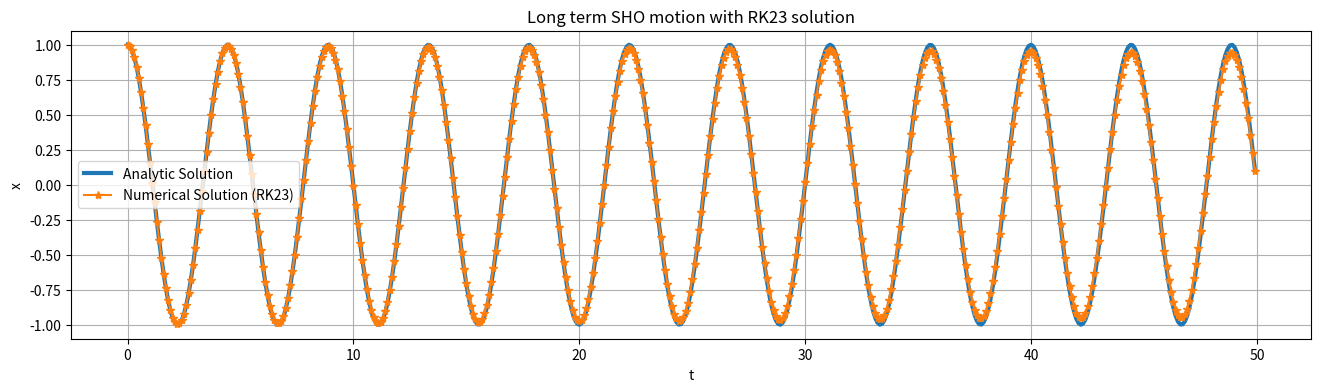
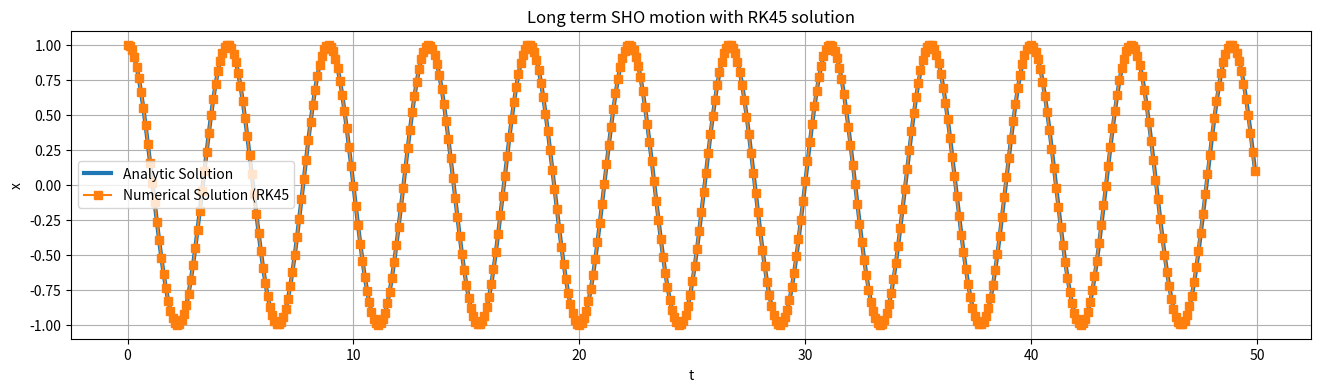
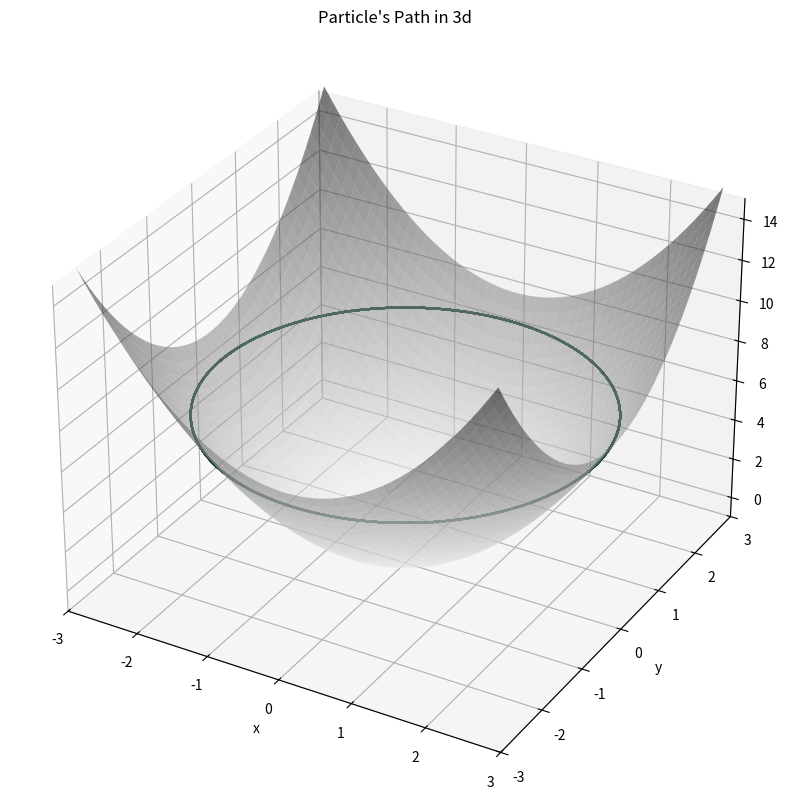

The script that saved these images, in order:
#!/usr/bin/env python
# coding: utf-8

# # 7 Sep 23 - Numerical Integration and More Lagrangians

# Now that we have an idea how to find a wealth of interesting ordinary differential equations using Lagrangian mechanics, we'll work on building up ways to understand these equations, their solutions and behavior. The issue with this is that **most ODEs do not have analytical solutions**. That means we can't write down nice closed-form solutions for them using transcendental functions. However, don't despair, because that does not mean there is no solution. In fact, the vast majority of non-pathological ODEs one might come across in physics are **guaranteed** to have unique solutions (at least for finite time). We can easily calculate these solutions using **numerical integration**. Next week we'll also see how we can characterize the behavior of ODEs even without access to numerical integration.
# 
# ## The Simple Harmonic Oscillator
# 
# Let's start simple with everyone's favorite differential equation, the simple harmonic oscillator. Recall that we can write the SHO as:
# 
# $$
# \ddot{x} =  -\omega_0^2x
# $$
# 
# where $\omega_0^2 = \frac{k}{m}$. This equation is 2nd order, but numerical integration techniques only work on 1st order equations. Thankfully they work on any number of potentially coupled 1st order equations. This means that with a quick change of variables, we can write the SHO as a system of 2 first order equations by introducing a new variable $v$ equal to the velocity of the oscillator.
# 
# $$
# v = \dot{x}
# $$
# 
# Then the acceleration of the oscillator can be written as:
# 
# $$
# \dot{v}  = -\omega_0^2x
# $$
# 
# This trick for writing higher order differential equations as first order equations is incredibly common. 
# 
# ### Setting up to numerically integrate
# 
# We need a few things to numerically integrate using `solve_ivp` in python. First, we import the relevant libraries and functions.

# In[1]:


# Import libraries
import matplotlib.pyplot as plt
import numpy as np
import matplotlib.pyplot as plt
from scipy.integrate import solve_ivp


# 
# **Note: The code in this block is not meant to be run directly, it is just a reference for the steps we need to take. Working code that is put together appears in the next cell.*
# 
# #### 1. Derivatives Function  
# 
# First, we need to set up a derivatives function that calculates and returns a list of the values of the first order derivatives given an input list of current values. These current values represent a location in **phase space**. As we will learn, [phase space](https://en.wikipedia.org/wiki/Phase_space) is a space that contains all the information about the state of an ODE. The simple harmonic oscillator has a 2D phase space since its state is totally defined by its position and velocity. 
# 
# Here's what our derivatives function looks like for a SHO:
# 
# ```python
# def diffyqs(t, curr_vals, omega2):
#     # 2 first-order differential equations for a SHO
#     # first 2 arguments are always t and curr_vals, which are followed by any parameters of your ODEs
#     x, v = curr_vals   # unpack current values
#     
#     vdot = -omega2 * x # calculate derivative
# 
#     return v, vdot # return derivatives
# ```
# 
# We will pass this function to our solver, which will give us back integrated solutions of our list of derivatives. So since $v = \dot{x}$, our solution will return $x$ first, and $v$.
# 
# #### 2. Time Setup
# 
# We need to define the time span to solve the ODE for AND the specific times we'd like solution points for. Here it is also convienient to choose a time step $dt$. Here's one way we could do this in python:
# 
# ```python
# tmax = 15
# dt = 0.1
# tspan = (0, tmax)         # time span
# t = np.arange(0, tmax, dt) # specific times to return solutions for
# ```
# 
# 
# #### 3. Parameters and Initial Conditions
# 
# Since we're dealing with ODEs, we need to supply an initial condition to be able to solve. The SHO has 2D phase space so we need 2 values for our initial condition. We'll also define parameter value(s) in this step.
# 
# ```python
# omega2 = 2
# initial_condition = [1, 0] # pull back 1m, no initial velocity
# ```
# 
# #### 4. Call Integrator
# 
# Now all we have left to do is to actually use `solve_ivp` to do the integration. The syntax for how to do this is shown below. We also get the opportunity to tell `solve_ivp` exactly what numerical integration method we'd like it to use. For now we can think of the integrator as a magic box and choose `RK45`, or a Runge-Kutta 4th order method. 
# 
# ```python
# solved = solve_ivp(diffyqs, tspan, initial_condition, t_eval = t, args = (omega2, ), method="RK45")
# ```
# 
# To access the solution directly, use `solved.y`. The variable `solved.y[0]` is the solved for position array and `solved.y[1]` is the velocity array in this case. Now let's see a full implementation of this below, including some visualization that compares our numerical solution to the analytical solution of the SHO.

# In[2]:


# 1. Derivatives Function
def diffyqs(t, curr_vals, omega2):
    x, v = curr_vals 
    vdot = -omega2 * x
    return v, vdot

# 2. Time Setup
tmax = 50
dt = 0.1
tspan = (0, tmax)
t = np.arange(0, tmax, dt)

# 3. Parameters and Initial Conditions
omega2 = 2
initial_condition = [1, 0] 

# 4. Call Integrator (note we can swamp them out, RK45 is the default)
RK23solved = solve_ivp(diffyqs, tspan, initial_condition, t_eval = t, args = (omega2,), method="RK23")
RK45solved = solve_ivp(diffyqs, tspan, initial_condition, t_eval = t, args = (omega2,), method="RK45")

# 5. Visualization and Comparison to analytical solution
def analytic_sol(t, omega0, initial_condition):
    x0, v0 = initial_condition
    return (v0/omega0)*np.sin(omega0*t) + x0 * np.cos(omega0*t)

plt.figure(figsize=(16, 4))
plt.plot(t, analytic_sol(t, omega2**0.5,initial_condition), label = "Analytic Solution", linewidth = 3)
plt.plot(t, RK23solved.y[0], label = "Numerical Solution (RK23)", marker='*')
plt.title("Long term SHO motion with RK23 solution")
plt.xlabel("t")
plt.ylabel("x")
plt.legend()
plt.grid()

plt.figure(figsize=(16,4))
plt.plot(t,analytic_sol(t, omega2**0.5,initial_condition), label = "Analytic Solution", linewidth = 3)
plt.plot(t,RK45solved.y[0], label = "Numerical Solution (RK45", marker='s')
plt.title("Long term SHO motion with RK45 solution")
plt.xlabel("t")
plt.ylabel("x")
plt.legend()
plt.grid()


# ## Group Activity
# 
# ### Back to Paraboloid Paradise
# 
# [redacted]
# 
# Let's consider the problem where a particle was constrained to move on the surface $z = c\rho^2$. The EOM we arrived at are complex
# $$\ddot{\rho} = \dfrac{\rho\dot{\phi}^2 - 4c^2\rho\dot{\rho}^2 -2cg\rho}{1 + 4c^2\rho^2}$$
# $$\ddot{\phi} = -2\frac{\dot{\rho}\dot{\phi}}{\rho} $$
# 
# 
# **&#9989; Do this** 
# 
# Introduce variables $v$ and $\omega$ to use our trick for reducing $>1$ order differential equations to first order equations to write the equations of motion for this problem as a system of four first order differential equations (shown below). **You may set c=1, but keep it as a variable.**
# 
# 
# $$\dot{\rho} = ?? $$
# 
# $$\dot{v} = ??$$ 
# 
#  <!-- \frac{1}{1 + 4r^2}(- 8rv^2 + r\omega^2 + 4rv^2 -2gr) -->
#  <!-- (1/(1 + 4*r**2)) * (-4*v**2*r + r*omega**2 -2*g*r) -->
# $$\dot{\phi} = ?? $$
# 
# 
# 
# $$\dot{\omega} = ??$$
# 
# <!-- -2\frac{v\omega}{r} -->
# <!-- -2*v*omega/r -->
# 
# **&#9989; Do this** 
# 
# Use these equations to correct the `diffyqs` function in the cell below.
# 

# In[3]:


# 1. Derivatives Function
def diffyqs(t, curr_vals, g, c):

    r, v, theta, omega = curr_vals
    
    vdot = 0

    omegadot = 0

    return v, vdot, omega, omegadot # solution will return in this order, but integrated (r,v,theta,ω)

# 2. Time Setup
tmax = 40
dt = 0.01 # unneccecarily small dt to make plot super smooth
t = np.arange(0, tmax, dt)

# 3. Parameters and Initial Conditions
c = 1
g = 9.81
x0 = [2.6,0,0,2] 

# 4. Call Integrator
solved = solve_ivp(diffyqs, (0, tmax), x0, t_eval = t, args = (g, c, ), method="RK45")


# **&#9989; Do this** 
# 
# 1. Make r vs t and theta vs t plots of this trajectory. Can you think of what that trajectory would look like in cartesian coordinates? 2. Run the cell below to see what the trajectory looks like in 3D. How does the true trajectory compare to your prediction?
# 3. Change the initial condtion to examine the following cases and plot the trajectories in 3d:
# 
#     a. Particle starts from rest and is let go
# 
#     b. Particle starts at a given height and is given a low speed (less than needed to orbit)
# 
#     c. Particle starts at a given height and is given a low speed (more than needed to orbit)
# 
#     d. Can you find a flat horizontal circular orbit?
# 
# 

# In[4]:


def parabaloid(x, y, alpha=1.):
    # function of a paraboloid in Cartesian coordinates
    return alpha * (x**2 + y**2)

def cylindrical_to_cartesian(r, th, alpha=1.):
    # convert back to cartesian coordinates for ease of plotting
    r = np.array(r)
    th = np.array(th)
    x = r*np.cos(th)
    y = r*np.sin(th)
    return x,y,parabaloid(x, y, alpha)

def plot_solution(solved):
    # Function to plot the trajectory 

    # points of the surface to plot
    x = np.linspace(-2.8, 2.8, 50)
    y = np.linspace(-2.8, 2.8, 50)
    alpha = c
    # construct meshgrid for plotting
    X, Y = np.meshgrid(x, y)
    Z = parabaloid(X, Y, alpha)

    # get trajectory in cartesian coords
    xtraj, ytraj, ztraj = cylindrical_to_cartesian(solved.y[0], solved.y[2], alpha)

    # plot plot plot
    fig = plt.figure(figsize = (10,10))
    ax = plt.axes(projection='3d')
    plt.title("Particle's Path in 3d")
    ax.plot_surface(X, Y, Z, cmap='binary', alpha=0.5) 
    ax.plot3D(xtraj, ytraj, ztraj, c = "#18453B")
    ax.set_xlim(-3, 3); ax.set_ylim(-3, 3); ax.set_zlim(-1 ,15)
    ax.set_xlabel('x')
    ax.set_ylabel('y')
    ax.set_zlabel('z')
    plt.show()

plot_solution(solved)


# In[ ]:




